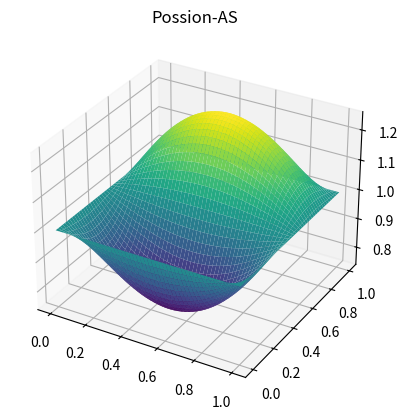

Source code (Python):
import numpy as np
import scipy.io
import numpy as np
import matplotlib.pyplot as plt
from mpl_toolkits import mplot3d


if __name__ == '__main__':
    y = np.linspace(0, 1, 100)
    x = np.linspace(0, 1, 100)
    y = np.outer(y, np.ones(100))
    x = np.outer(x, np.ones(100)).T
    Exact = x * (x - 1) * np.sin(2 * np.pi * y) + 1
    # xx * (xx - 1) * np.sin(2 * np.pi * yy) + 1
    fig = plt.figure()
    ax = plt.axes(projection='3d')
    ax.plot_surface(x, y, Exact, cmap='viridis', edgecolor='none')
    ax.set_title('Possion-AS')
    plt.show()